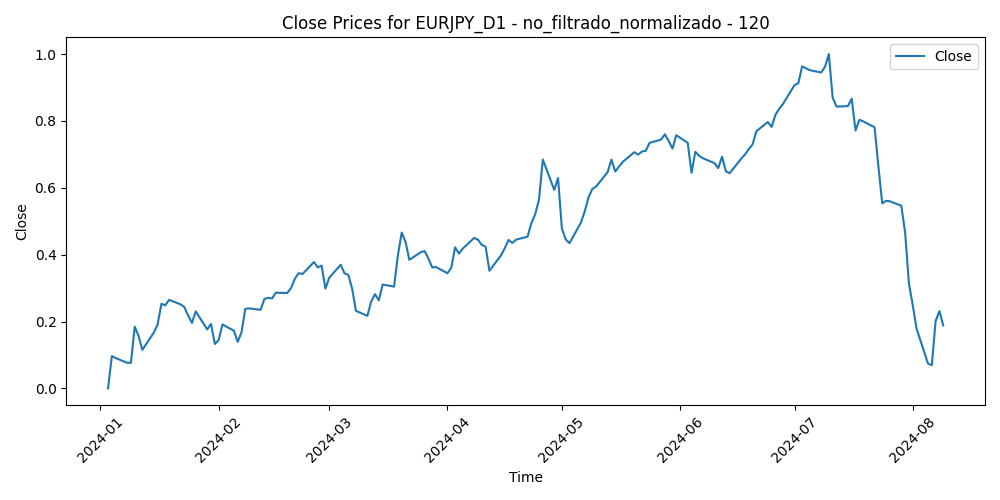

The table this chart was drawn from, first rows:
Time, Close, Volume, diferencia_media_120
2024-01-03, 0.0, 0.1055, 0.601
2024-01-04, 0.09665, 0.1045, 0.5041
2024-01-05, 0.09096, 0.1213, 0.5106
2024-01-08, 0.07673, 0.0938, 0.526
2024-01-09, 0.07657, 0.09511, 0.5262
2024-01-10, 0.1845, 0.07639, 0.4182
2024-01-11, 0.1573, 0.1338, 0.4475
2024-01-12, 0.1154, 0.1089, 0.4915
2024-01-15, 0.167, 0.01978, 0.4421
2024-01-16, 0.1913, 0.1136, 0.4196
2024-01-17, 0.2533, 0.1161, 0.3588
2024-01-18, 0.2486, 0.104, 0.3653
2024-01-19, 0.265, 0.08471, 0.3507
2024-01-22, 0.2516, 0.07256, 0.3667
2024-01-23, 0.2434, 0.1009, 0.3772
2024-01-24, 0.2181, 0.09677, 0.4047
2024-01-25, 0.196, 0.08266, 0.4284
2024-01-26, 0.2304, 0.06513, 0.3949
2024-01-29, 0.1765, 0.04982, 0.45
2024-01-30, 0.193, 0.06197, 0.4338
2024-01-31, 0.1329, 0.1559, 0.4949
2024-02-01, 0.1447, 0.1349, 0.4832
2024-02-02, 0.1912, 0.1047, 0.4364
2024-02-05, 0.1727, 0.07388, 0.4556
2024-02-06, 0.1393, 0.08798, 0.49
2024-02-07, 0.168, 0.0904, 0.4611
2024-02-08, 0.2382, 0.09585, 0.3911
2024-02-09, 0.2395, 0.0879, 0.3915
2024-02-12, 0.235, 0.0449, 0.3974
2024-02-13, 0.2677, 0.0814, 0.3658
2024-02-14, 0.2709, 0.06935, 0.3639
2024-02-15, 0.269, 0.06984, 0.3671
2024-02-16, 0.2864, 0.0703, 0.3505
2024-02-19, 0.2853, 0.0, 0.3534
2024-02-20, 0.3009, 0.06826, 0.3397
2024-02-21, 0.3286, 0.06847, 0.3137
2024-02-22, 0.3448, 0.09544, 0.2992
2024-02-23, 0.3423, 0.05121, 0.3038
2024-02-26, 0.378, 0.06375, 0.2704
2024-02-27, 0.3619, 0.04276, 0.289
2024-02-28, 0.3673, 0.04987, 0.2862
2024-02-29, 0.2986, 0.1075, 0.3576
2024-03-01, 0.331, 0.08071, 0.3268
2024-03-04, 0.37, 0.0494, 0.2901
2024-03-05, 0.3444, 0.07646, 0.3184
2024-03-06, 0.3398, 0.08872, 0.3254
2024-03-07, 0.2987, 0.1304, 0.369
2024-03-08, 0.232, 0.1343, 0.4379
2024-03-11, 0.2171, 0.1849, 0.4544
2024-03-12, 0.2599, 0.2373, 0.4125
2024-03-13, 0.2821, 0.1781, 0.3919
2024-03-14, 0.2635, 0.1936, 0.4125
2024-03-15, 0.3107, 0.1842, 0.3669
2024-03-18, 0.3044, 0.1247, 0.3753
2024-03-19, 0.3978, 0.2533, 0.2833
2024-03-20, 0.4661, 0.222, 0.2178
2024-03-21, 0.4387, 0.2846, 0.2494
2024-03-22, 0.3847, 0.2213, 0.3074
2024-03-25, 0.4074, 0.1352, 0.2877
2024-03-26, 0.4108, 0.1463, 0.2871
... 98 more rows
